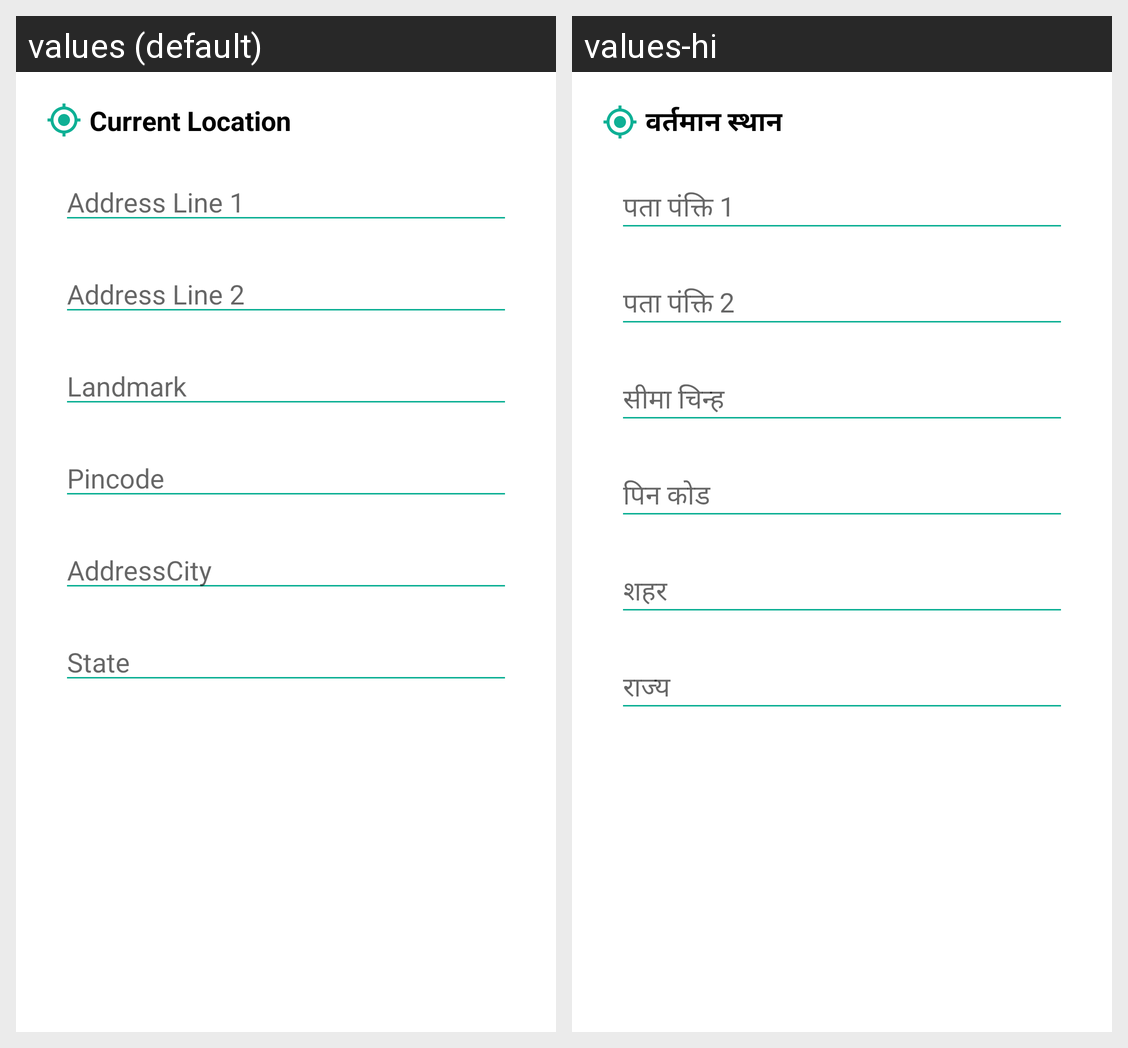

Strings drawn on this Android screen and how each of the app's shown locales translates them:
Android screen res/layout/bottom_sheet_address.xml rendered under 2 locales, left to right: values (default), values-hi. Device: Nexus 5 (rendered at 1080×1920; each locale shown at half size, 540×960, under a caption strip naming it); theme Theme.AppCompat.DayNight.NoActionBar.
Strings drawn on this screen, with the default value and each locale's value (text and hints the layout hard-codes, and strings that could not be matched under every locale, appear in the picture but are not listed):

address_sheet_current_location
  values: Current Location
  values-hi: वर्तमान स्थान

address_sheet_address_line_1_hint
  values: Address Line 1
  values-hi: पता पंक्ति 1

address_sheet_address_line_2_hint
  values: Address Line 2
  values-hi: पता पंक्ति 2

address_sheet_landmark_hint
  values: Landmark
  values-hi: सीमा चिन्ह

address_sheet_pincode_hint
  values: Pincode
  values-hi: पिन कोड

address_sheet_city_hint
  values: AddressCity
  values-hi: शहर

address_sheet_state_hint
  values: State
  values-hi: राज्य
